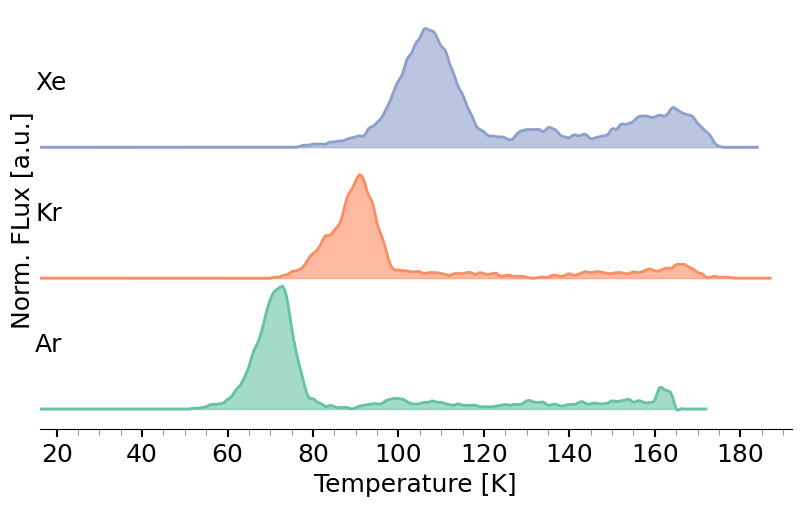

Write Python code to recreate this figure.
# -*- coding: utf-8 -*-
"""
Created on Tue Jun  3 15:03:00 2025

[redacted]
"""
import matplotlib.pyplot as plt
import numpy as np

# Set global style
plt.close('all')

# Configure figure aesthetics
plt.rcParams.update({
    'figure.figsize': (8,5),
    'axes.titlesize': 18,
    'axes.labelsize': 18,
    'xtick.labelsize': 18,
    'ytick.labelsize': 18,
    'legend.fontsize': 18,
    'axes.spines.top': False,
    'axes.spines.right': False,
    'axes.spines.left': False,
    'lines.linewidth': 1.5,
    'grid.alpha': 0.5,
    'scatter.marker': '^',
    'lines.markersize': 5,
    'font.family': 'DejaVu Sans',
})


temp_Ar = np.array([16.0, 17.0, 18.0, 19.0, 20.0, 21.0, 22.0, 23.0, 24.0, 25.0, 26.0, 27.0, 28.0, 29.0, 30.0, 31.0, 32.0, 33.0, 34.0, 35.0, 36.0, 37.0, 38.0, 39.0, 40.0, 41.0, 42.0, 43.0, 44.0, 45.0, 46.0, 47.0, 48.0, 49.0, 50.0, 51.0, 52.0, 53.0, 54.0, 55.0, 56.0, 57.0, 58.0, 59.0, 60.0, 61.0, 62.0, 63.0, 64.0, 65.0, 66.0, 67.0, 68.0, 69.0, 70.0, 71.0, 72.0, 73.0, 74.0, 75.0, 76.0, 77.0, 78.0, 79.0, 80.0, 81.0, 82.0, 83.0, 84.0, 85.0, 86.0, 87.0, 88.0, 89.0, 90.0, 91.0, 92.0, 93.0, 94.0, 95.0, 96.0, 97.0, 98.0, 99.0, 100.0, 101.0, 102.0, 103.0, 104.0, 105.0, 106.0, 107.0, 108.0, 109.0, 110.0, 111.0, 112.0, 113.0, 114.0, 115.0, 116.0, 117.0, 118.0, 119.0, 120.0, 121.0, 122.0, 123.0, 124.0, 125.0, 126.0, 127.0, 128.0, 129.0, 130.0, 131.0, 132.0, 133.0, 134.0, 135.0, 136.0, 137.0, 138.0, 139.0, 140.0, 141.0, 142.0, 143.0, 144.0, 145.0, 146.0, 147.0, 148.0, 149.0, 150.0, 151.0, 152.0, 153.0, 154.0, 155.0, 156.0, 157.0, 158.0, 159.0, 160.0, 161.0, 162.0, 163.0, 163.0, 164.0, 165.0, 166.0, 167.0, 168.0, 169.0, 170.0, 171.0, 172.0])
temp_Kr = np.array([16.0, 17.0, 18.0, 19.0, 20.0, 21.0, 22.0, 23.0, 24.0, 25.0, 26.0, 27.0, 28.0, 29.0, 30.0, 31.0, 32.0, 33.0, 34.0, 35.0, 36.0, 37.0, 38.0, 39.0, 40.0, 41.0, 42.0, 43.0, 44.0, 45.0, 46.0, 47.0, 48.0, 49.0, 50.0, 51.0, 52.0, 53.0, 54.0, 55.0, 56.0, 57.0, 58.0, 59.0, 60.0, 61.0, 62.0, 63.0, 64.0, 65.0, 66.0, 67.0, 68.0, 69.0, 70.0, 71.0, 72.0, 73.0, 74.0, 75.0, 76.0, 77.0, 78.0, 79.0, 80.0, 81.0, 82.0, 83.0, 84.0, 85.0, 86.0, 87.0, 88.0, 89.0, 90.0, 91.0, 92.0, 93.0, 94.0, 95.0, 96.0, 97.0, 98.0, 99.0, 100.0, 101.0, 102.0, 103.0, 104.0, 105.0, 106.0, 107.0, 108.0, 109.0, 110.0, 111.0, 112.0, 113.0, 114.0, 115.0, 116.0, 117.0, 118.0, 119.0, 120.0, 121.0, 122.0, 123.0, 124.0, 125.0, 126.0, 127.0, 128.0, 129.0, 130.0, 131.0, 132.0, 133.0, 134.0, 135.0, 136.0, 137.0, 138.0, 139.0, 140.0, 141.0, 142.0, 143.0, 144.0, 145.0, 146.0, 147.0, 148.0, 149.0, 150.0, 151.0, 152.0, 153.0, 154.0, 155.0, 156.0, 157.0, 158.0, 159.0, 160.0, 161.0, 162.0, 163.0, 164.0, 165.0, 166.0, 167.0, 168.0, 169.0, 170.0, 171.0, 172.0, 173.0, 174.0, 175.0, 176.0, 177.0, 178.0, 178.0, 179.0, 180.0, 181.0, 182.0, 183.0, 184.0, 185.0, 186.0, 187.0])

Ar_smoothed = np.array([
    0., 0., 0., 0., 0., 0.,
    0., 0., 0., 0., 0., 0.,
    0., 0., 0., 0., 0., 0.,
    0., 0., 0., 0., 0., 0.,
    0., 0., 0., 0., 0., 0.,
    0., 0., 0., 0., 0., 0.,
    0.51282051, 0.51282051, 1.02564103, 1.53846154, 3.07692308, 3.07692308,
    3.58974359, 4.1025641, 6.66666667, 8.71794872, 13.33333333, 16.41025641,
    22.05128205, 29.23076923, 38.97435897, 45.12820513, 53.84615385, 65.64102564,
    75.38461538, 81.02564103, 83.07692308, 84.1025641, 74.35897436, 55.8974359,
    40., 27.69230769, 16.41025641, 7.69230769, 7.17948718, 4.61538462,
    3.58974359, 1.53846154, 2.56410256, 1.53846154, 1.02564103, 1.02564103,
    1.02564103, 0., 1.02564103, 2.05128205, 2.56410256, 3.07692308,
    3.58974359, 3.58974359, 3.58974359, 5.64102564, 6.66666667, 7.17948718,
    7.17948718, 6.66666667, 5.12820513, 3.58974359, 3.58974359, 3.58974359,
    4.61538462, 4.61538462, 5.64102564, 4.61538462, 4.61538462, 3.58974359,
    3.07692308, 2.56410256, 3.58974359, 2.56410256, 2.56410256, 2.56410256,
    2.56410256, 1.53846154, 1.53846154, 1.53846154, 1.53846154, 2.05128205,
    2.56410256, 3.07692308, 2.56410256, 3.07692308, 3.07692308, 3.58974359,
    5.64102564, 5.64102564, 4.61538462, 4.61538462, 4.61538462, 2.56410256,
    3.07692308, 3.07692308, 2.05128205, 2.56410256, 3.07692308, 3.07692308,
    4.1025641, 5.12820513, 3.58974359, 3.58974359, 4.1025641, 3.58974359,
    3.58974359, 4.1025641, 5.64102564, 5.12820513, 5.64102564, 6.15384615,
    6.66666667, 4.61538462, 5.64102564, 5.12820513, 4.1025641, 4.61538462,
    6.15384615, 14.35897436, 13.84615385, 13.33333333, 11.79487179, 9.74358974,
    0., 0., 0., 0., 0., 0.,
    0., 0.
])

Kr_smoothed = np.array([
    0., 0., 0., 0., 0., 0., 0., 0., 0., 0.,
    0., 0., 0., 0., 0., 0., 0., 0., 0., 0.,
    0., 0., 0., 0., 0., 0., 0., 0., 0., 0.,
    0., 0., 0., 0., 0., 0., 0., 0., 0., 0.,
    0., 0., 0., 0., 0., 0., 0., 0., 0., 0.,
    0., 0., 0., 0., 0., 0.625, 0.625, 1.875, 2.5, 4.375,
    5., 6.25, 8.75, 13.75, 16.875, 19.375, 24.375, 29.375, 29.375, 33.125,
    36.25, 44.375, 55.625, 60.625, 66.875, 71.25, 66.25, 56.875, 51.25, 37.5,
    29.375, 20., 10., 5.625, 5.625, 5., 5., 4.375, 4.375, 4.375,
    3.125, 3.75, 3.75, 3.75, 3.125, 2.5, 1.875, 3.125, 3.125, 3.125,
    3.75, 3.75, 2.5, 3.75, 3.125, 2.5, 3.125, 3.125, 1.25, 1.875,
    1.875, 1.25, 1.25, 1.25, 0.625, 0., 0., 0.625, 0.625, 0.625,
    1.875, 1.875, 1.25, 1.875, 3.125, 1.875, 2.5, 3.75, 4.375, 3.75,
    4.375, 4.375, 3.75, 3.125, 3.125, 3.75, 3.75, 3.125, 3.125, 4.375,
    3.75, 4.375, 5.625, 6.25, 5., 5., 6.25, 6.875, 6.875, 9.375,
    9.375, 9.375, 7.5, 6.25, 3.75, 3.125, 0.625, 0.625, 1.25, 0.625,
    0.625, 0.625, 0.625, 0., 0., 0., 0., 0., 0., 0.,
    0., 0., 0.
])
temp_Xe = np.array([16.0, 17.0, 18.0, 19.0, 20.0, 21.0, 22.0, 23.0, 24.0, 25.0, 26.0, 27.0, 28.0, 29.0, 30.0, 31.0, 32.0, 33.0, 34.0, 35.0, 36.0, 37.0, 38.0, 39.0, 40.0, 41.0, 42.0, 43.0, 44.0, 45.0, 46.0, 47.0, 48.0, 49.0, 50.0, 51.0, 52.0, 53.0, 54.0, 55.0, 56.0, 57.0, 58.0, 59.0, 60.0, 61.0, 62.0, 63.0, 64.0, 65.0, 66.0, 67.0, 68.0, 69.0, 70.0, 71.0, 72.0, 73.0, 74.0, 75.0, 76.0, 77.0, 78.0, 79.0, 80.0, 81.0, 82.0, 83.0, 84.0, 85.0, 86.0, 87.0, 88.0, 89.0, 90.0, 91.0, 92.0, 93.0, 94.0, 95.0, 96.0, 97.0, 98.0, 99.0, 100.0, 101.0, 102.0, 103.0, 104.0, 105.0, 106.0, 107.0, 108.0, 109.0, 110.0, 111.0, 112.0, 113.0, 114.0, 115.0, 116.0, 117.0, 118.0, 119.0, 120.0, 121.0, 122.0, 123.0, 124.0, 125.0, 126.0, 127.0, 128.0, 129.0, 130.0, 131.0, 132.0, 133.0, 134.0, 135.0, 136.0, 137.0, 138.0, 139.0, 140.0, 141.0, 142.0, 143.0, 144.0, 145.0, 146.0, 147.0, 148.0, 149.0, 150.0, 151.0, 152.0, 153.0, 154.0, 155.0, 156.0, 157.0, 158.0, 159.0, 160.0, 161.0, 162.0, 163.0, 164.0, 165.0, 166.0, 167.0, 168.0, 169.0, 170.0, 171.0, 172.0, 173.0, 174.0, 175.0, 175.0, 176.0, 177.0, 178.0, 179.0, 180.0, 181.0, 182.0, 183.0, 184.0])
Xe_smoothed = np.array([
    0., 0., 0., 0., 0., 0.,
    0., 0., 0., 0., 0., 0.,
    0., 0., 0., 0., 0., 0.,
    0., 0., 0., 0., 0., 0.,
    0., 0., 0., 0., 0., 0.,
    0., 0., 0., 0., 0., 0.,
    0., 0., 0., 0., 0., 0.,
    0., 0., 0., 0., 0., 0.,
    0., 0., 0., 0., 0., 0.,
    0., 0., 0., 0., 0., 0.,
    0., 0.71428571, 1.42857143, 1.42857143, 2.14285714, 2.14285714,
    2.14285714, 2.14285714, 3.57142857, 3.57142857, 4.28571429, 4.28571429,
    5.71428571, 6.42857143, 7.14285714, 7.85714286, 7.85714286, 12.85714286,
    14.28571429, 17.14285714, 20., 25.71428571, 31.42857143, 39.28571429,
    45.71428571, 50.71428571, 60.71428571, 64.28571429, 71.42857143, 75.,
    81.42857143, 80.71428571, 80., 75.71428571, 69.28571429, 66.42857143,
    57.14285714, 50., 41.42857143, 36.42857143, 28.57142857, 22.85714286,
    15.71428571, 12.14285714, 10.71428571, 7.85714286, 7.85714286, 7.14285714,
    7.14285714, 6.42857143, 5., 6.42857143, 10., 11.42857143,
    12.14285714, 12.14285714, 12.14285714, 12.14285714, 10.71428571, 13.57142857,
    12.85714286, 11.42857143, 7.85714286, 7.14285714, 6.42857143, 8.57142857,
    7.85714286, 8.57142857, 8.57142857, 5.71428571, 6.42857143, 7.14285714,
    7.85714286, 8.57142857, 12.85714286, 12.14285714, 15.71428571, 15.71428571,
    16.42857143, 17.85714286, 20.71428571, 21.42857143, 21.42857143, 20.71428571,
    20.71428571, 22.14285714, 21.42857143, 22.85714286, 27.14285714, 26.42857143,
    24.28571429, 22.85714286, 22.14285714, 20.71428571, 16.42857143, 13.57142857,
    10.71428571, 7.85714286, 2.85714286, 1.42857143, 0., 0.,
    0., 0., 0., 0., 0., 0.,
    0., 0.
])
'''
temp_Ar = np.array([11.0, 12.0, 13.0, 14.0, 15.0, 16.0, 17.0, 18.0, 19.0, 20.0, 21.0, 22.0, 23.0, 24.0, 25.0, 26.0, 27.0, 28.0, 29.0, 30.0, 31.0, 32.0, 33.0, 34.0, 35.0, 36.0, 37.0, 38.0, 39.0, 40.0, 41.0, 42.0, 43.0, 44.0, 45.0, 46.0, 47.0, 48.0, 49.0, 50.0, 51.0, 52.0, 53.0, 54.0, 55.0, 56.0, 56.0, 57.0, 58.0, 59.0, 60.0, 61.0, 62.0, 63.0, 64.0, 65.0])
temp_Kr = np.array([11.0, 12.0, 13.0, 14.0, 15.0, 16.0, 17.0, 18.0, 19.0, 20.0, 21.0, 22.0, 23.0, 24.0, 25.0, 26.0, 27.0, 28.0, 29.0, 30.0, 31.0, 32.0, 33.0, 34.0, 35.0, 36.0, 37.0, 38.0, 39.0, 40.0, 41.0, 42.0, 43.0, 44.0, 45.0, 46.0, 47.0, 48.0, 49.0, 50.0, 51.0, 52.0, 53.0, 54.0, 55.0, 56.0, 57.0, 58.0, 59.0, 60.0, 61.0, 62.0, 63.0, 64.0, 65.0, 66.0, 67.0, 68.0, 69.0, 70.0, 70.0, 71.0, 72.0, 73.0, 74.0, 75.0, 76.0, 77.0, 78.0, 79.0])
Ar_smoothed = np.array([
    -0.40650407, -0.40650407, 0., 0., 0., 0.,
    0., 0., 0., 0., 0., 0.,
    0., 0., 0., 2.03252033, 6.50406504, 27.64227642,
    58.94308943, 73.57723577, 53.65853659, 20.73170732, 2.03252033, 2.03252033,
    4.87804878, 6.09756098, 10.16260163, 12.19512195, 12.60162602, 11.38211382,
    8.94308943, 10.56910569, 8.53658537, 8.94308943, 9.3495935, 10.97560976,
    8.94308943, 5.28455285, 3.65853659, 6.91056911, 9.3495935, 16.66666667,
    21.54471545, 23.98373984, 17.88617886, 8.53658537, 3.25203252, 0.,
    0., 0., 0., 0., 0., 0.,
    0., 0.
])

Kr_smoothed = np.array([
    -0.456621, -0.456621, 0., 0., 0., 0.,
    0., 0., 0., 0., 0., 0.,
    0., 0., 0., 0., 0., 0.,
    0., 0., 0., 0., 0.91324201, 1.36986301,
    3.19634703, 9.5890411, 21.91780822, 53.42465753, 69.40639269, 67.12328767,
    38.81278539, 17.35159817, 7.76255708, 6.84931507, 7.76255708, 10.0456621,
    10.0456621, 10.95890411, 10.95890411, 9.13242009, 10.0456621, 7.30593607,
    5.47945205, 3.19634703, 3.65296804, 5.02283105, 3.65296804, 6.39269406,
    5.47945205, 5.02283105, 2.73972603, 3.19634703, 5.02283105, 11.41552511,
    18.26484018, 21.46118721, 21.91780822, 21.91780822, 18.26484018, 10.0456621,
    1.82648402, 0., 0., 0., 0., 0.,
    0., 0., 0., 0.
])

temp_Xe = np.array([11.0, 12.0, 13.0, 14.0, 15.0, 16.0, 17.0, 18.0, 19.0, 20.0, 21.0, 22.0, 23.0, 24.0, 25.0, 26.0, 27.0, 28.0, 29.0, 30.0, 31.0, 32.0, 33.0, 34.0, 35.0, 36.0, 37.0, 38.0, 39.0, 40.0, 41.0, 42.0, 43.0, 44.0, 45.0, 46.0, 47.0, 48.0, 49.0, 50.0, 51.0, 52.0, 53.0, 54.0, 55.0, 56.0, 57.0, 58.0, 59.0, 60.0, 61.0, 62.0, 63.0, 64.0, 65.0, 66.0, 67.0, 68.0, 69.0, 70.0, 71.0, 72.0, 73.0, 74.0, 75.0, 76.0, 77.0, 78.0, 79.0, 80.0, 81.0, 82.0, 83.0, 84.0, 85.0, 85.0, 86.0, 87.0, 88.0, 89.0, 90.0, 91.0, 92.0, 93.0, 94.0])
Xe_smoothed = np.array([
    -0.68027211, -0.68027211, 0., 0., 0., 0.,
    0., 0., 0., 0., 0., 0.,
    0., 0., 0., 0., 0., 0.,
    0., 0., 0., 0., 0., 0.,
    0., 0., 0., 0., 0., 0.68027211,
    0.68027211, 0.68027211, 0., 0., 0.68027211, 1.36054422,
    5.44217687, 8.16326531, 22.44897959, 36.73469388, 58.50340136, 76.8707483,
    82.99319728, 73.46938776, 47.61904762, 33.33333333, 24.48979592, 22.44897959,
    18.36734694, 16.32653061, 17.00680272, 14.28571429, 9.52380952, 5.44217687,
    2.04081633, 2.72108844, 2.04081633, 2.72108844, 3.40136054, 2.72108844,
    2.04081633, 2.04081633, 2.04081633, 4.08163265, 3.40136054, 9.52380952,
    14.96598639, 18.36734694, 20.40816327, 18.36734694, 25.85034014, 29.93197279,
    32.65306122, 24.48979592, 11.56462585, 3.40136054, 0., 0.,
    0., 0., 0., 0., 0., 0.,
    0.
])
'''
import pandas as pd
import numpy as np
import seaborn as sns
import matplotlib.pyplot as plt
from scipy.interpolate import make_interp_spline

def remove_duplicates(x, y):
    import pandas as pd
    df = pd.DataFrame({'x': x, 'y': y})
    df = df.groupby('x', as_index=False).mean()  # average y for duplicate x
    return df['x'].values, df['y'].values

ar_x, ar_y = remove_duplicates(temp_Ar, Ar_smoothed)
kr_x, kr_y = remove_duplicates(temp_Kr, Kr_smoothed)
xe_x, xe_y = remove_duplicates(temp_Xe, Xe_smoothed)

dfs = []
elements = ['Ar', 'Kr', 'Xe']
for x, y, el in zip([ar_x, kr_x, xe_x], [ar_y, kr_y, xe_y], elements):
    dfs.append(pd.DataFrame({'x': x, 'y': y, 'element': el}))

df = pd.concat(dfs, ignore_index=True)

offset_step = 90
offsets = {el: i * offset_step for i, el in enumerate(elements)}

plt.figure(figsize=(8,5))
colors = sns.color_palette("Set2", n_colors=len(elements))

for i, el in enumerate(elements):
    subset = df[df['element'] == el].sort_values('x')
    x_sorted = subset['x'].values
    y_sorted = subset['y'].values

    xnew = np.linspace(x_sorted.min(), x_sorted.max(), 300)
    spline = make_interp_spline(x_sorted, y_sorted)
    y_smooth = spline(xnew)

    y_offset = y_smooth + offsets[el]

    plt.fill_between(xnew, offsets[el], y_offset, color=colors[i], alpha=0.6)
    plt.plot(xnew, y_offset, color=colors[i], linewidth=2, label = elements[i])

plt.text(15,40,'Ar', fontsize=18)
plt.text(15,130,'Kr', fontsize=18)
plt.text(15,220,'Xe', fontsize=18)
plt.axvline(10)
plt.grid(False)
plt.xlabel('Temperature [K]', fontsize=18)
plt.ylabel('Norm. FLux [a.u.]', fontsize=18)
plt.tick_params(axis='x', which='major', length=6, width=1.5, direction='out')
plt.xticks(np.arange(0, 180 + 1, 20))  # Customize as needed
plt.yticks([])
plt.minorticks_on()
plt.tick_params(which='minor', length=4, color='gray')
plt.xlim(df['x'].min() , df['x'].max() + 5)
handles, labels = plt.gca().get_legend_handles_labels()
#plt.legend(handles,
#           labels,
#           loc='lower center',
#           bbox_to_anchor=(0.5, -0.45),  # Adjust Y further down if overlapping
#           frameon=True,
#           fontsize=24,
#           ncol=3)  # Optional: display in 2 columns
plt.tight_layout()
plt.gcf().subplots_adjust(left=0.05, bottom=0.15, right=0.99, top=0.99)
plt.show()
